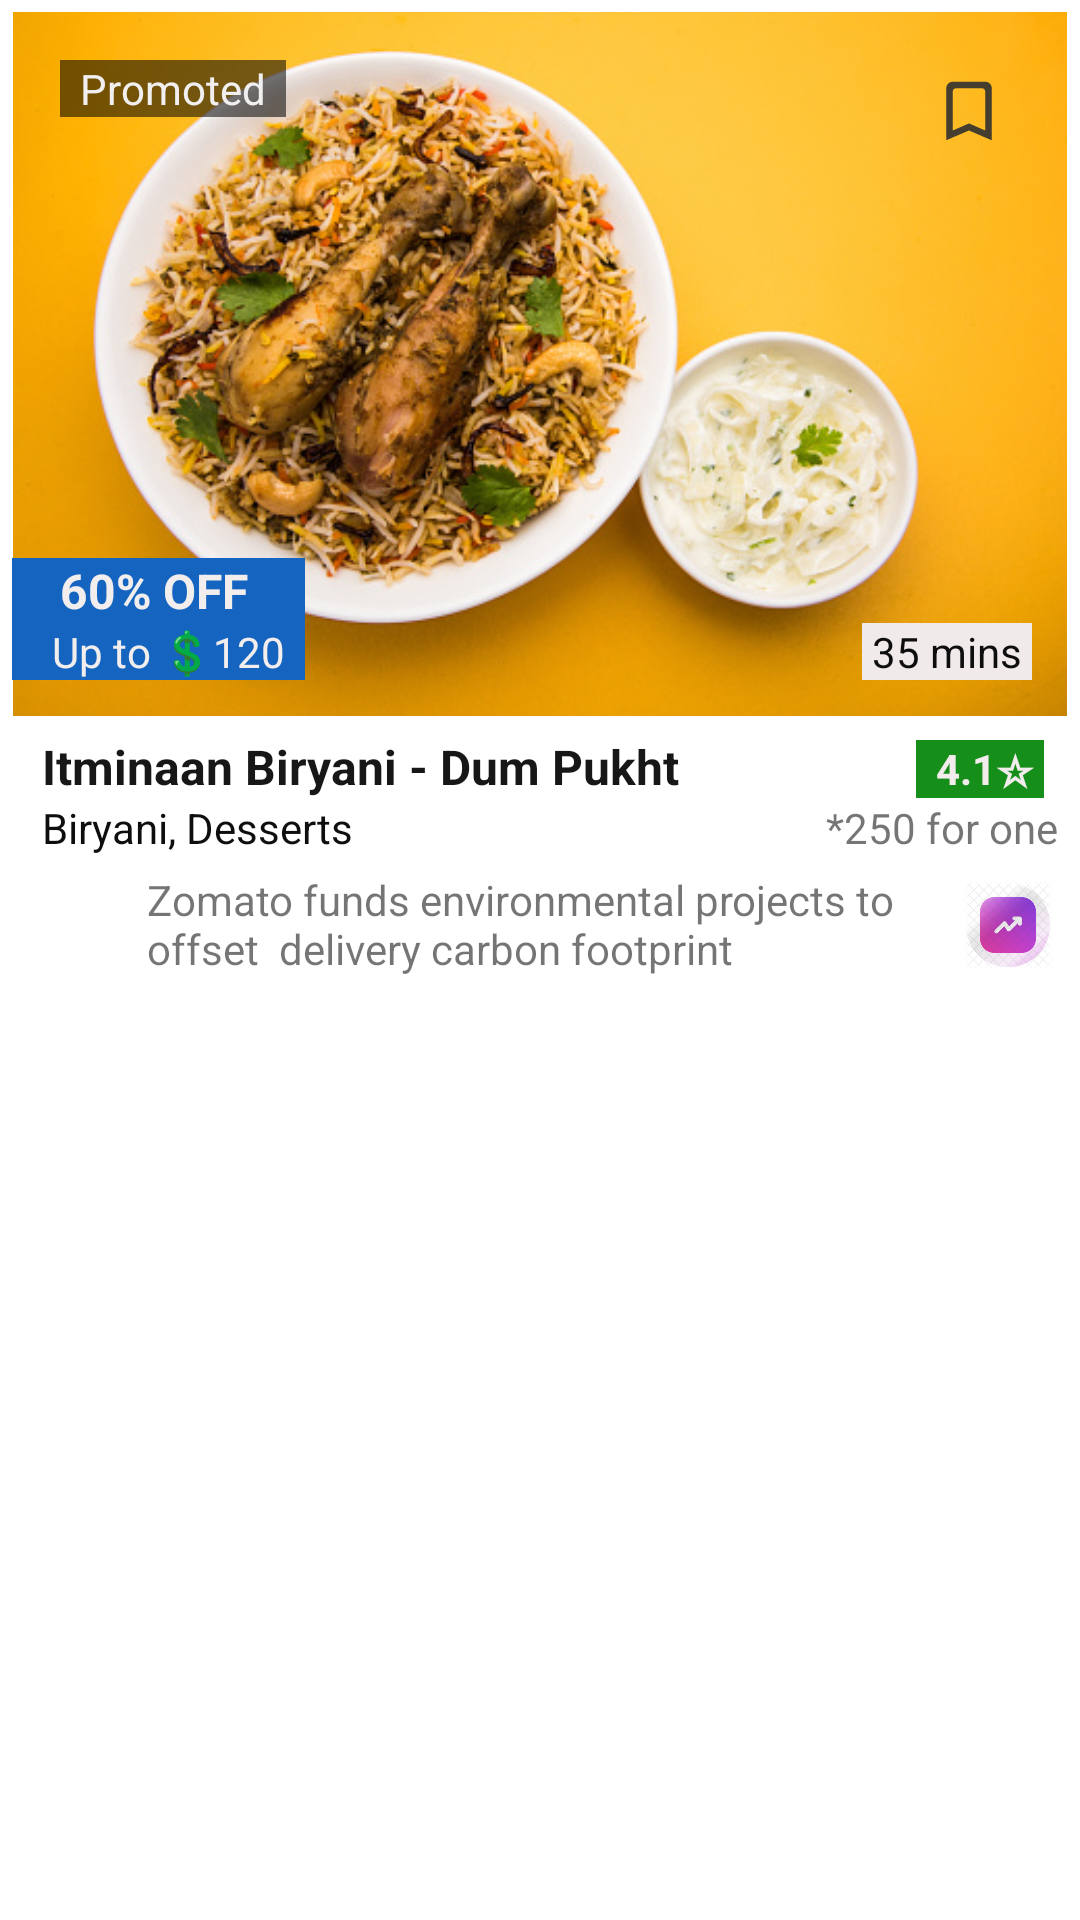

Write the Android layout XML for this screen, with the resource values it uses.
<!-- AndroidManifest.xml: application theme Theme.ZomatoScreen -->
<!-- res/layout/screen1_listitem.xml -->
<?xml version="1.0" encoding="utf-8"?>
<LinearLayout xmlns:android="http://schemas.android.com/apk/res/android"
    xmlns:app="http://schemas.android.com/apk/res-auto"
    android:layout_width="match_parent"
    android:layout_height="wrap_content"
    android:orientation="vertical"
    android:padding="4dp">

    <RelativeLayout
        android:layout_width="match_parent"
        android:layout_height="wrap_content">

        <ImageView
            android:id="@+id/biriyani_iv"
            android:layout_width="wrap_content"
            android:layout_height="wrap_content"
            android:layout_alignParentLeft="true"
            android:layout_alignParentTop="true"
            android:layout_alignParentRight="true"
            android:layout_alignParentBottom="false"
            android:adjustViewBounds="true"
            app:srcCompat="@drawable/img_5" />

        <LinearLayout
            android:layout_width="wrap_content"
            android:layout_height="wrap_content"
            android:layout_alignLeft="@id/biriyani_iv"
            android:layout_alignTop="@id/biriyani_iv"
            android:layout_marginLeft="16dp"
            android:layout_marginTop="16dp"
            android:background="#8B000000"
            android:orientation="horizontal">

            <TextView
                android:id="@+id/promoted_txt"
                android:layout_width="wrap_content"
                android:layout_height="wrap_content"
                android:text="  Promoted  "
                android:textColor="#F1EFEF" />

        </LinearLayout>

        <LinearLayout
            android:layout_width="wrap_content"
            android:layout_height="wrap_content"
            android:layout_alignLeft="@id/biriyani_iv"
            android:layout_alignBottom="@id/biriyani_iv"
            android:layout_marginBottom="12dp"
            android:background="#1565C0"
            android:orientation="vertical">

            <TextView
                android:id="@+id/offer_txt"
                android:layout_width="match_parent"
                android:layout_height="wrap_content"
                android:text="    60% OFF"
                android:textColor="#F3EEEE"
                android:textSize="16sp"
                android:textStyle="bold" />

            <TextView
                android:id="@+id/rupees_offer_txt"
                android:layout_width="match_parent"
                android:layout_height="wrap_content"
                android:text="    Up to 💲120  "
                android:textColor="#F3EEEE" />

        </LinearLayout>

        <LinearLayout
            android:layout_width="50dp"
            android:layout_height="50dp"
            android:layout_alignTop="@id/biriyani_iv"
            android:layout_alignRight="@id/biriyani_iv"
            android:layout_marginTop="8dp"
            android:layout_marginRight="8dp"
            android:background="@drawable/ic_baseline_circle_24"
            android:gravity="center"
            android:orientation="vertical">

            <ImageView
                android:id="@+id/imageView8"
                android:layout_width="match_parent"
                android:layout_height="wrap_content"
                app:srcCompat="@drawable/ic_round_bookmark_border_24" />
        </LinearLayout>

        <LinearLayout
            android:layout_width="wrap_content"
            android:layout_height="wrap_content"
            android:layout_alignRight="@id/biriyani_iv"
            android:layout_alignBottom="@id/biriyani_iv"
            android:layout_marginRight="12dp"
            android:layout_marginBottom="12dp"
            android:background="#F1EAEA"
            android:orientation="vertical">

            <TextView
                android:id="@+id/min_txt"
                android:layout_width="wrap_content"
                android:layout_height="wrap_content"
                android:text=" 35 mins "
                android:textColor="#0E0E0E" />
        </LinearLayout>
    </RelativeLayout>

    <LinearLayout
        android:layout_width="match_parent"
        android:layout_height="wrap_content"
        android:layout_marginLeft="6dp"
        android:layout_marginTop="6dp"
        android:orientation="horizontal">

        <TextView
            android:id="@+id/foodname_txt"
            android:layout_width="wrap_content"
            android:layout_height="wrap_content"
            android:layout_marginLeft="4dp"
            android:layout_weight="1"
            android:text="Itminaan Biryani - Dum Pukht  "
            android:textColor="#171717"
            android:textSize="16sp"
            android:textStyle="bold" />

        <TextView
            android:id="@+id/rating_txt"
            android:layout_width="wrap_content"
            android:layout_height="wrap_content"
            android:layout_marginRight="8dp"
            android:background="#168F1A"
            android:text="  4.1☆ "
            android:textColor="#F3ECEC"
            android:textStyle="bold" />

    </LinearLayout>

    <LinearLayout
        android:layout_width="match_parent"
        android:layout_height="wrap_content"
        android:layout_marginLeft="6dp"
        android:orientation="horizontal">

        <TextView
            android:id="@+id/subfoodname_txt"
            android:layout_width="wrap_content"
            android:layout_height="wrap_content"
            android:layout_marginLeft="4dp"
            android:layout_weight="1"
            android:text="Biryani, Desserts "
            android:textColor="#0E0E0E"
            android:textSize="14sp" />

        <TextView
            android:id="@+id/rupeesforme_txt"
            android:layout_width="wrap_content"
            android:layout_height="wrap_content"
            android:text="*250 for one " />
    </LinearLayout>

    <LinearLayout
        android:layout_width="match_parent"
        android:layout_height="wrap_content"
        android:layout_margin="5dp"
        android:layout_marginLeft="6dp"
        android:orientation="horizontal">

        <ImageView
            android:id="@+id/imageView9"
            android:layout_width="30dp"
            android:layout_height="36dp"
            android:layout_marginLeft="6dp"
            android:adjustViewBounds="true"
            app:srcCompat="@drawable/img_4" />

        <TextView
            android:id="@+id/textView16"
            android:layout_width="wrap_content"
            android:layout_height="wrap_content"
            android:layout_marginLeft="4dp"
            android:layout_weight="1"
            android:text="Zomato funds environmental projects to offset  delivery carbon footprint " />

        <ImageView
            android:id="@+id/imageView10"
            android:layout_width="30dp"
            android:layout_height="36dp"
            android:adjustViewBounds="true"
            app:srcCompat="@drawable/img_7" />

    </LinearLayout>

</LinearLayout>
<!-- resources referenced by this layout -->
<resources>
  <!-- drawable ic_round_bookmark_border_24 (drawable) -->
  <vector android:alpha="0.9" android:height="26dp" android:tint="#2F2E2E"
      android:viewportHeight="24" android:viewportWidth="24"
      android:width="26dp" xmlns:android="http://schemas.android.com/apk/res/android">
      <path android:fillColor="@android:color/white" android:pathData="M17,3L7,3c-1.1,0 -2,0.9 -2,2v16l7,-3 7,3L19,5c0,-1.1 -0.9,-2 -2,-2zM17,18l-5,-2.18L7,18L7,6c0,-0.55 0.45,-1 1,-1h8c0.55,0 1,0.45 1,1v12z"/>
  </vector>
  <!-- drawable img_5: png bitmap (drawable, 311026 bytes) -->
  <!-- drawable img_7: png bitmap (drawable, 86849 bytes) -->
  <style name="Theme.ZomatoScreen" parent="Theme.MaterialComponents.DayNight.DarkActionBar">
          
          <item name="colorPrimary">@color/purple_500</item>
          <item name="colorPrimaryVariant">@color/purple_700</item>
          <item name="colorOnPrimary">@color/white</item>
          
          <item name="colorSecondary">@color/teal_200</item>
          <item name="colorSecondaryVariant">@color/teal_700</item>
          <item name="colorOnSecondary">@color/black</item>
          
          <item name="android:statusBarColor">?attr/colorPrimaryVariant</item>
          
      </style>
  <!-- not gathered from this repository: default colours our renderer supplied (Android Studio template values) -->
  <color name="purple_500">#FF6200EE</color>
  <color name="purple_700">#FF3700B3</color>
  <color name="teal_200">#FF03DAC5</color>
  <color name="teal_700">#FF018786</color>
  <color name="black">#FF000000</color>
  <color name="white">#FFFFFFFF</color>
</resources>
